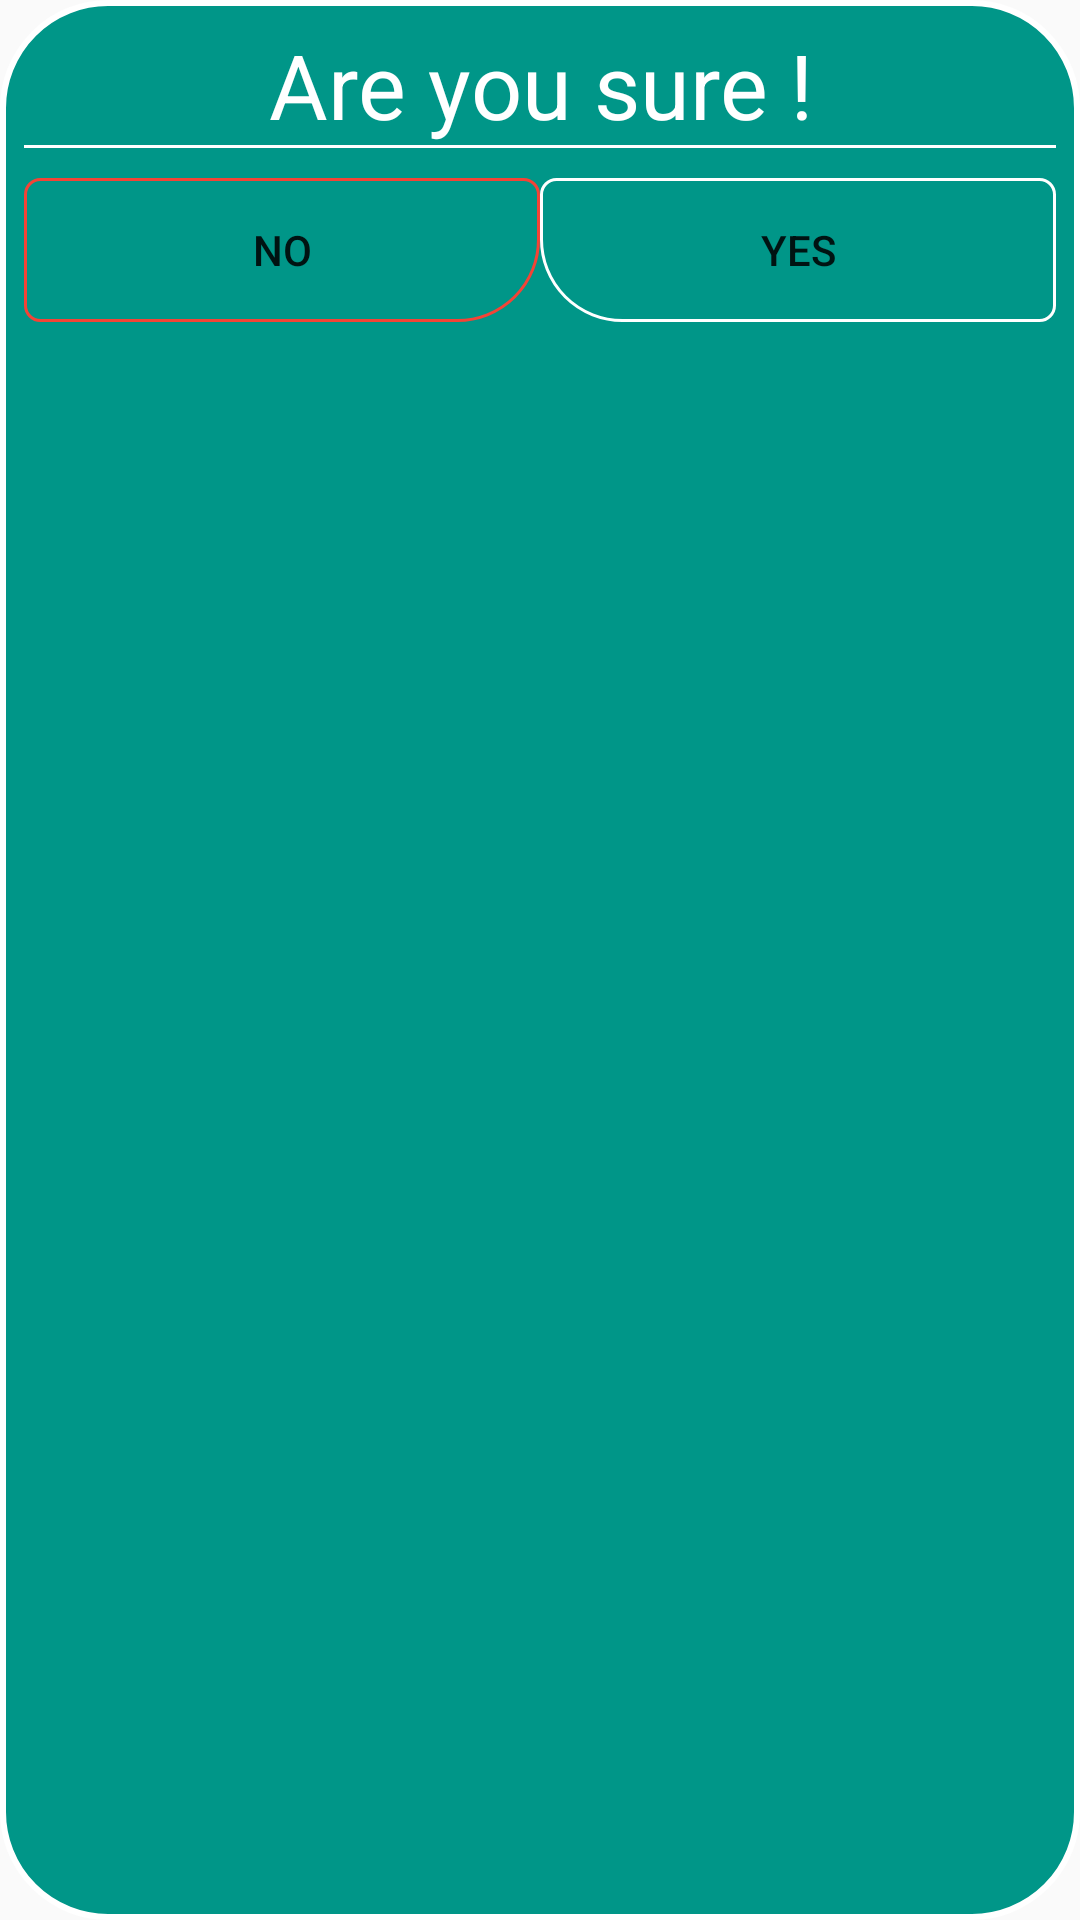

Write the Android layout XML for this screen, with the resource values it uses.
<!-- AndroidManifest.xml: application theme AppTheme -->
<!-- res/layout/store_confirmation_dialog_layout.xml -->
<?xml version="1.0" encoding="utf-8"?>
<LinearLayout
    xmlns:android="http://schemas.android.com/apk/res/android"
    android:orientation="vertical"
    android:background="@drawable/dialog_shape"
    android:layout_width="match_parent"
    android:layout_height="match_parent">

    <TextView
        android:text="Are you sure !"
        android:textColor="#fff"
        android:textSize="30sp"
        android:gravity="center"
        android:layout_width="fill_parent"
        android:layout_height="wrap_content" />
    <View
        android:background="#fff"
        android:layout_width="fill_parent"
        android:layout_height="1dp" />
    <LinearLayout
        android:layout_marginTop="10dp"
        android:orientation="horizontal"
        android:layout_width="match_parent"
        android:layout_height="wrap_content">
        <Button
            android:onClick="noButtonPressed"
            android:text="NO"
            android:background="@drawable/custom_exit_button"
            android:layout_width="0dp"
            android:layout_weight="1"
            android:layout_height="wrap_content" />
        <Button
            android:onClick="yesButtonPressed"
            android:text="YES"
            android:background="@drawable/custom_continue_button"
            android:layout_width="0dp"
            android:layout_weight="1"
            android:layout_height="wrap_content" />
    </LinearLayout>

</LinearLayout>
<!-- resources referenced by this layout -->
<resources>
  <!-- drawable custom_continue_button (drawable) -->
  <?xml version="1.0" encoding="utf-8"?>
  <selector xmlns:android="http://schemas.android.com/apk/res/android">
      <item android:drawable="@drawable/continue_button_pressed"
          android:state_pressed="true" />
      <item android:drawable="@drawable/continue_button_unpressed"
          android:state_focused="true" />
      <item android:drawable="@drawable/continue_button_unpressed" />
  </selector>
  <!-- drawable custom_exit_button (drawable) -->
  <?xml version="1.0" encoding="utf-8"?>
  <selector xmlns:android="http://schemas.android.com/apk/res/android">
      <item android:drawable="@drawable/exit_button_pressed"
          android:state_pressed="true" />
      <item android:drawable="@drawable/exit_button_unpressed"
          android:state_focused="true" />
      <item android:drawable="@drawable/exit_button_unpressed" />
  </selector>
  <!-- drawable dialog_shape (drawable) -->
  <shape android:shape="rectangle"
      xmlns:android="http://schemas.android.com/apk/res/android" >
      <corners android:radius="35dp" />
      <solid android:color="#009688" />
      <stroke android:color="#fff" android:width="2dp" />
      <padding android:top="8dp" android:bottom="8dp" android:left="8dp" android:right="8dp" />
  </shape>
  <style name="AppTheme" parent="Theme.AppCompat.Light.DarkActionBar">
          
          <item name="colorPrimary">@color/colorPrimary</item>
          <item name="colorPrimaryDark">@color/colorPrimaryDark</item>
          <item name="colorAccent">@color/colorAccent</item>
      </style>
  <!-- drawable continue_button_pressed (drawable) -->
  <shape android:shape="rectangle"
      xmlns:android="http://schemas.android.com/apk/res/android" >
      <corners android:bottomLeftRadius="27dp" android:bottomRightRadius="5dp" android:topLeftRadius="5dp" android:topRightRadius="5dp"/>
      <solid android:color="#fff" />
  </shape>
  <!-- drawable continue_button_unpressed (drawable) -->
  <shape android:shape="rectangle"
  xmlns:android="http://schemas.android.com/apk/res/android" >
  <corners android:bottomLeftRadius="27dp" android:bottomRightRadius="5dp" android:topLeftRadius="5dp" android:topRightRadius="5dp"/>
  <stroke android:color="#fff" android:width="1dp"/>
  </shape>
  <!-- drawable exit_button_pressed (drawable) -->
  <shape android:shape="rectangle"
      xmlns:android="http://schemas.android.com/apk/res/android" >
      <corners android:bottomLeftRadius="5dp" android:bottomRightRadius="27dp" android:topLeftRadius="5dp" android:topRightRadius="5dp"/>
      <solid android:color="#F44336" />
  </shape>
  <!-- drawable exit_button_unpressed (drawable) -->
  <shape android:shape="rectangle"
  xmlns:android="http://schemas.android.com/apk/res/android" >
      <corners android:bottomLeftRadius="5dp" android:bottomRightRadius="27dp" android:topLeftRadius="5dp" android:topRightRadius="5dp"/>
      <stroke android:color="#F44336" android:width="1dp"/>
  </shape>
  <color name="colorPrimary">#009688</color>
  <color name="colorPrimaryDark">#303030</color>
  <color name="colorAccent">#FE8402</color>
</resources>
